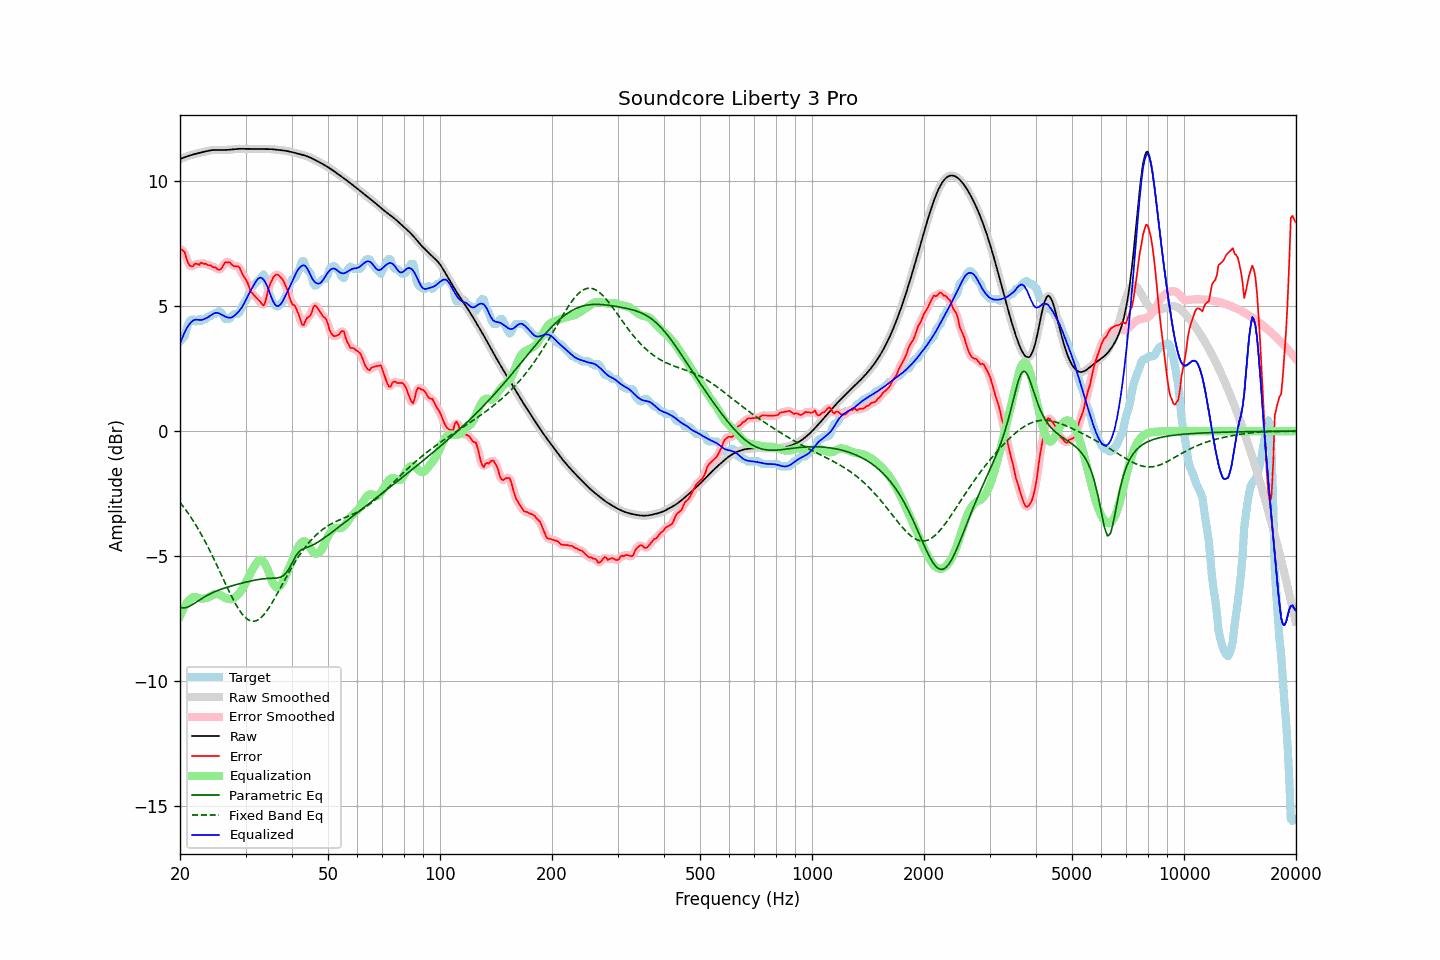

Data behind this chart, as committed beside it:
frequency, raw, error, smoothed, error_smoothed, equalization, parametric_eq, fixed_band_eq, equalized_raw, equalized_smoothed, target
20.00, 10.87, 7.28, 10.87, 7.30, -7.39, -7.05, -2.85, 3.49, 3.48, 3.59
20.20, 10.90, 7.26, 10.90, 7.26, -7.24, -7.06, -2.93, 3.66, 3.66, 3.64
20.40, 10.93, 7.20, 10.93, 7.19, -7.11, -7.07, -3.01, 3.82, 3.82, 3.73
20.61, 10.96, 7.16, 10.96, 7.09, -6.99, -7.06, -3.10, 3.97, 3.97, 3.80
20.81, 10.98, 6.90, 10.98, 6.93, -6.89, -7.05, -3.18, 4.09, 4.09, 4.07
21.02, 11.00, 6.73, 11.00, 6.76, -6.80, -7.02, -3.28, 4.20, 4.20, 4.27
21.23, 11.02, 6.62, 11.02, 6.62, -6.73, -7.00, -3.37, 4.29, 4.29, 4.40
21.44, 11.04, 6.59, 11.04, 6.59, -6.68, -6.96, -3.47, 4.36, 4.36, 4.45
21.66, 11.06, 6.59, 11.06, 6.61, -6.64, -6.92, -3.56, 4.42, 4.42, 4.47
21.87, 11.08, 6.68, 11.08, 6.65, -6.63, -6.88, -3.67, 4.45, 4.45, 4.40
22.09, 11.09, 6.70, 11.09, 6.67, -6.63, -6.84, -3.77, 4.46, 4.46, 4.39
22.31, 11.11, 6.68, 11.11, 6.69, -6.65, -6.80, -3.88, 4.45, 4.45, 4.43
22.54, 11.12, 6.65, 11.12, 6.69, -6.68, -6.76, -3.99, 4.45, 4.45, 4.48
22.76, 11.14, 6.74, 11.14, 6.70, -6.70, -6.71, -4.10, 4.44, 4.44, 4.40
22.99, 11.16, 6.72, 11.16, 6.71, -6.70, -6.67, -4.22, 4.46, 4.46, 4.44
23.22, 11.17, 6.68, 11.17, 6.71, -6.69, -6.64, -4.34, 4.48, 4.48, 4.49
23.45, 11.19, 6.70, 11.19, 6.67, -6.68, -6.60, -4.46, 4.51, 4.51, 4.49
23.69, 11.20, 6.65, 11.20, 6.66, -6.66, -6.56, -4.58, 4.54, 4.54, 4.55
23.92, 11.22, 6.63, 11.22, 6.64, -6.64, -6.53, -4.71, 4.58, 4.58, 4.59
24.16, 11.23, 6.64, 11.23, 6.61, -6.61, -6.50, -4.84, 4.62, 4.62, 4.59
24.40, 11.24, 6.58, 11.24, 6.59, -6.57, -6.46, -4.97, 4.67, 4.67, 4.66
24.65, 11.24, 6.55, 11.24, 6.57, -6.54, -6.44, -5.10, 4.71, 4.71, 4.69
24.89, 11.24, 6.55, 11.24, 6.52, -6.52, -6.41, -5.23, 4.73, 4.73, 4.69
25.14, 11.25, 6.49, 11.25, 6.49, -6.51, -6.38, -5.37, 4.73, 4.73, 4.75
25.39, 11.24, 6.45, 11.24, 6.47, -6.53, -6.36, -5.51, 4.72, 4.72, 4.79
25.65, 11.24, 6.46, 11.24, 6.47, -6.55, -6.33, -5.65, 4.69, 4.69, 4.78
25.91, 11.24, 6.53, 11.24, 6.54, -6.59, -6.31, -5.78, 4.65, 4.65, 4.71
26.16, 11.24, 6.63, 11.24, 6.64, -6.63, -6.29, -5.92, 4.62, 4.62, 4.61
26.43, 11.24, 6.75, 11.24, 6.71, -6.66, -6.27, -6.06, 4.58, 4.59, 4.49
26.69, 11.25, 6.75, 11.25, 6.77, -6.69, -6.25, -6.20, 4.56, 4.56, 4.49
26.96, 11.25, 6.76, 11.25, 6.77, -6.71, -6.23, -6.33, 4.54, 4.54, 4.49
27.23, 11.26, 6.76, 11.26, 6.73, -6.72, -6.21, -6.47, 4.54, 4.54, 4.50
27.50, 11.26, 6.67, 11.26, 6.68, -6.72, -6.19, -6.60, 4.55, 4.55, 4.59
27.77, 11.27, 6.62, 11.27, 6.63, -6.69, -6.17, -6.72, 4.58, 4.58, 4.65
28.05, 11.28, 6.59, 11.28, 6.60, -6.65, -6.15, -6.84, 4.63, 4.63, 4.69
28.33, 11.28, 6.59, 11.28, 6.60, -6.60, -6.13, -6.96, 4.69, 4.69, 4.69
28.62, 11.29, 6.60, 11.29, 6.58, -6.54, -6.12, -7.07, 4.75, 4.75, 4.69
28.90, 11.29, 6.55, 11.29, 6.52, -6.47, -6.10, -7.16, 4.82, 4.82, 4.74
29.19, 11.29, 6.40, 11.29, 6.41, -6.38, -6.08, -7.26, 4.91, 4.91, 4.89
29.48, 11.29, 6.25, 11.29, 6.28, -6.28, -6.07, -7.34, 5.00, 5.00, 5.03
29.78, 11.29, 6.15, 11.29, 6.16, -6.16, -6.05, -7.41, 5.12, 5.12, 5.14
30.08, 11.28, 6.06, 11.28, 6.05, -6.04, -6.04, -7.47, 5.25, 5.25, 5.22
30.38, 11.28, 5.94, 11.28, 5.91, -5.90, -6.02, -7.52, 5.38, 5.38, 5.34
30.68, 11.28, 5.76, 11.28, 5.76, -5.77, -6.01, -7.56, 5.51, 5.51, 5.53
30.99, 11.28, 5.58, 11.28, 5.62, -5.66, -5.99, -7.59, 5.63, 5.63, 5.71
31.30, 11.29, 5.52, 11.29, 5.51, -5.55, -5.98, -7.60, 5.74, 5.74, 5.77
31.61, 11.29, 5.44, 11.29, 5.43, -5.43, -5.96, -7.60, 5.85, 5.85, 5.84
31.93, 11.29, 5.37, 11.29, 5.37, -5.32, -5.95, -7.58, 5.96, 5.96, 5.92
32.24, 11.28, 5.30, 11.28, 5.30, -5.23, -5.94, -7.56, 6.06, 6.06, 5.98
32.57, 11.28, 5.24, 11.28, 5.24, -5.17, -5.93, -7.52, 6.12, 6.12, 6.04
32.89, 11.28, 5.17, 11.28, 5.15, -5.14, -5.92, -7.48, 6.14, 6.14, 6.11
33.22, 11.28, 5.09, 11.28, 5.07, -5.16, -5.91, -7.42, 6.12, 6.12, 6.20
33.55, 11.28, 5.02, 11.28, 5.07, -5.22, -5.90, -7.35, 6.06, 6.06, 6.26
33.89, 11.28, 5.14, 11.28, 5.18, -5.32, -5.90, -7.27, 5.96, 5.96, 6.14
34.23, 11.28, 5.41, 11.28, 5.40, -5.45, -5.89, -7.19, 5.83, 5.83, 5.87
34.57, 11.28, 5.69, 11.28, 5.65, -5.61, -5.89, -7.09, 5.67, 5.67, 5.59
34.92, 11.28, 5.88, 11.28, 5.87, -5.78, -5.89, -7.00, 5.50, 5.50, 5.40
35.27, 11.28, 6.01, 11.27, 6.03, -5.95, -5.88, -6.89, 5.33, 5.33, 5.26
35.62, 11.27, 6.14, 11.27, 6.14, -6.09, -5.88, -6.78, 5.18, 5.18, 5.12
35.97, 11.26, 6.22, 11.26, 6.22, -6.19, -5.88, -6.67, 5.07, 5.07, 5.04
... 635 more rows
